Run: headless pygame with SDL's dummy video driver; simulated clock (each Clock.tick advances the game by its frame time, no real sleeping); random seed 0; keys injected as events and as key.get_pressed() state; no mouse input.
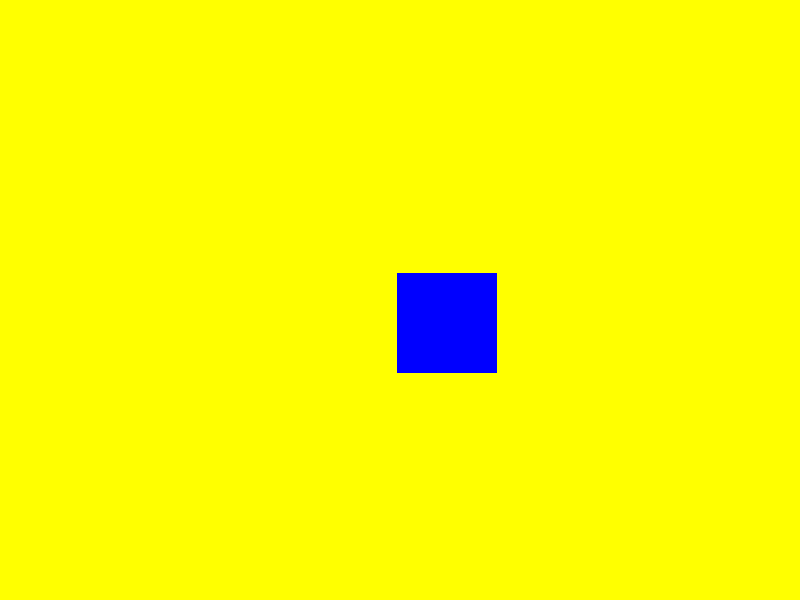
Frame 1 of 4 · flips 1–60 · no input
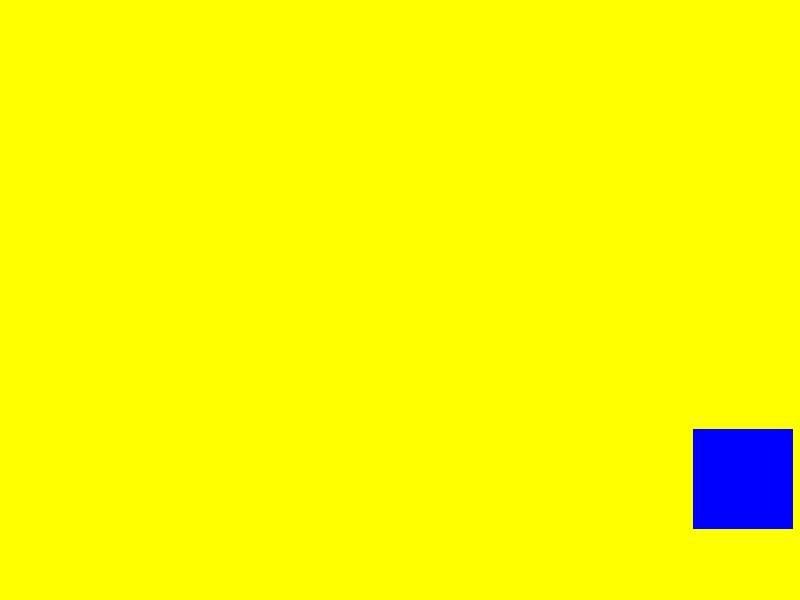
Frame 2 of 4 · flips 61–180 · tapped SPACE, RETURN · held RIGHT (→), D
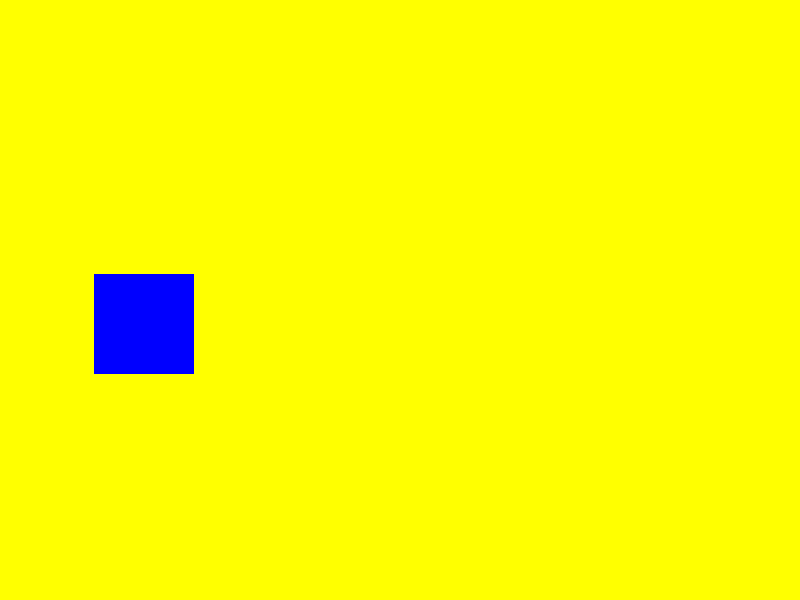
Frame 3 of 4 · flips 181–300 · held DOWN (↓), S
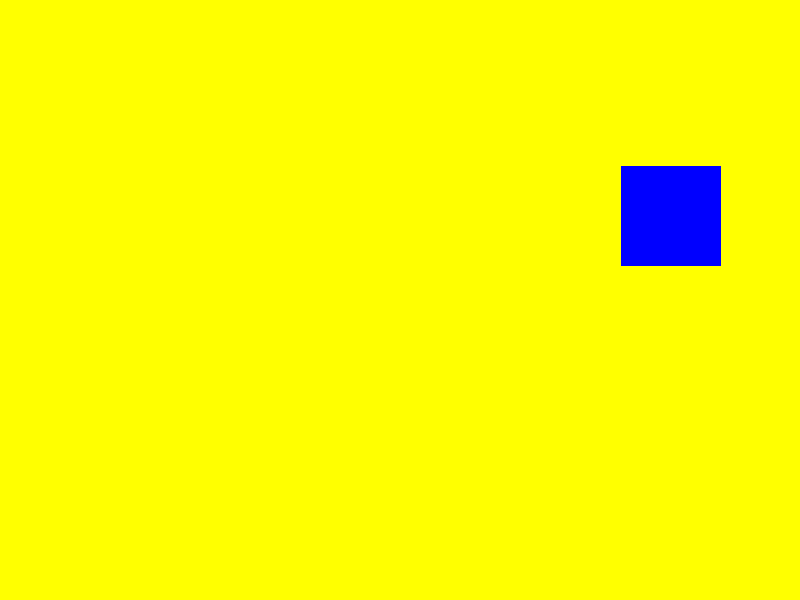
Frame 4 of 4 · flips 301–420 · held LEFT (←), A, UP (↑), W

The pygame program that drew these frames:

import pygame

window = pygame.display.set_mode((800, 600), pygame.RESIZABLE)
clock = pygame.time.Clock()

SIZE = 100

x = 350
y = 250
dx = 1
dy = 1
v = 0.1
a = 0.01

while True:
    # 1. INPUT
    for event in pygame.event.get():
        if event.type == pygame.QUIT:
            exit()
    # 2. UPDATE
    x += 2 * v * dx
    y += v * dy
    v += a
    if x <= 0 or x >= window.get_width() - SIZE:
        dx = -dx
    if y <= 0 or y >= window.get_height() - SIZE:
        dy = -dy
    if v < -10 or v > 10:
        a = -a
    # 3. OUTPUT
    window.fill((255, 255, 0))
    pygame.draw.rect(window, (0, 0, 255), (x, y, SIZE, SIZE))
    pygame.display.flip()
    clock.tick(60)
